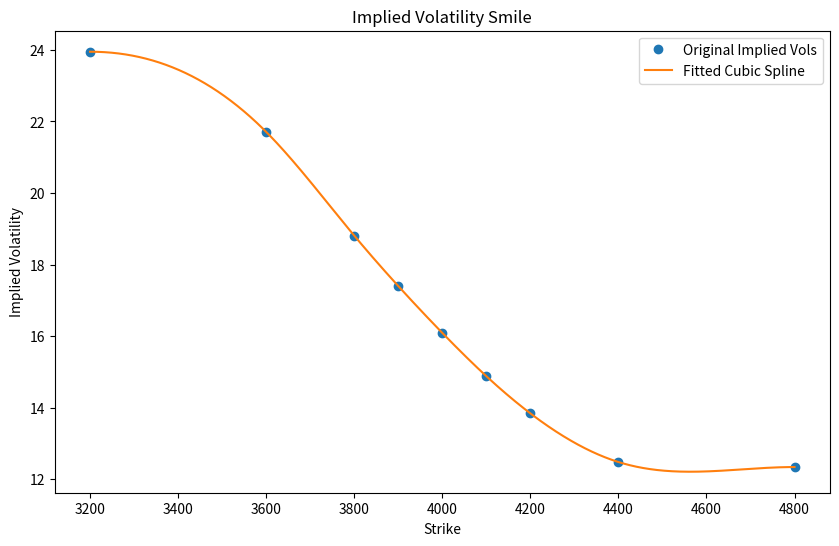
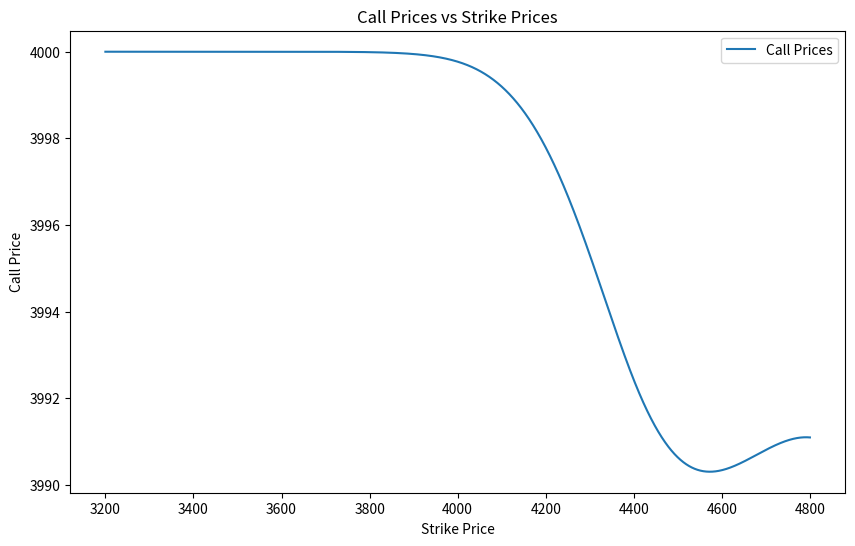
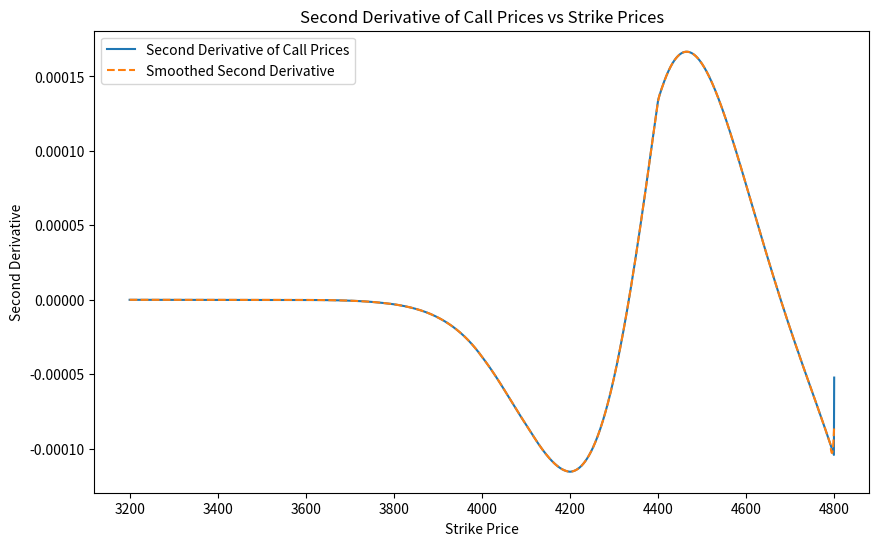
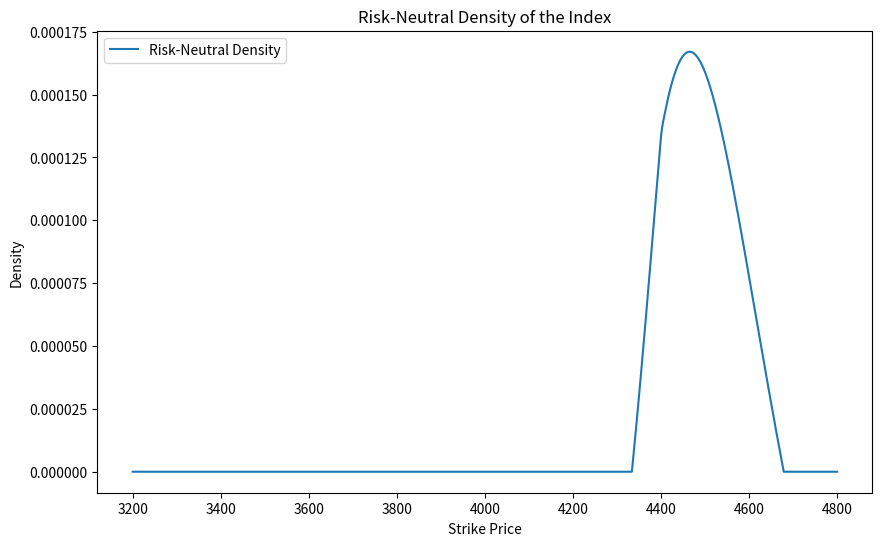

Python code for these plots, in order:
import numpy as np
import pandas as pd
import matplotlib.pyplot as plt
from scipy.stats import norm
from scipy.interpolate import CubicSpline
from scipy.signal import savgol_filter

def black_scholes_call_price_vectorized(S, K, T, r, sigma):
    """
    Vectorized Black-Scholes call option price calculation.

    Parameters:
    S (float): Spot price of the underlying asset.
    K (np.array): Array of strike prices.
    T (float): Time to maturity (in years).
    r (float): Risk-free interest rate.
    sigma (np.array): Array of volatilities.

    
    Returns:
    np.array: Array of call option prices.
    """
    d1 = (np.log(S / K) + (r + 0.5 * sigma ** 2) * T) / (sigma * np.sqrt(T))
    d2 = d1 - sigma * np.sqrt(T)
    call_prices = S * norm.cdf(d1) - K * np.exp(-r * T) * norm.cdf(d2)
    return call_prices

def get_volatility_smile(strikes, implied_vols, num_points=5000):
    """
    Function to get the volatility smile using cubic spline interpolation.

    Parameters:
    strikes (list or np.array): Array of strike prices.
    implied_vols (list or np.array): Array of implied volatilities corresponding to the strike prices.
    num_points (int): Number of points for the interpolated strike range.

    Returns:
    strike_range (np.array): Interpolated range of strike prices.
    fitted_vols (np.array): Fitted volatilities over the interpolated strike range.
    """
    # Fit a cubic spline to the implied volatility data
    spline_fit = CubicSpline(strikes, implied_vols, bc_type='clamped')

    # Generate a range of strikes for the spline
    strike_range = np.linspace(min(strikes), max(strikes), num_points)
    fitted_vols = spline_fit(strike_range)

    return strike_range, fitted_vols

# Example usage
if __name__ == "__main__":
    # Example data based on the provided context
    spot_price = 4000  # Example spot price of the index
    risk_free_rate = 0.01  # Example risk-free rate
    time_to_maturity = 0.25  # Example 3 months (in years)
    
    # Moneyness ratios and implied volatilities from the provided text
    moneyness = np.array([80.0, 90.0, 95.0, 97.5, 100.0, 102.5, 105.0, 110.0, 120.0])
    implied_vols = np.array([23.95, 21.71, 18.81, 17.40, 16.09, 14.88, 13.84, 12.48, 12.34])  # Convert to decimals
    
    # Convert moneyness to strike prices
    strikes = spot_price * (moneyness / 100)

    # Get the volatility smile
    strike_range, fitted_vols = get_volatility_smile(strikes, implied_vols)

    # Calculate call prices using the vectorized Black-Scholes formula
    call_prices = black_scholes_call_price_vectorized(spot_price, strike_range, time_to_maturity, risk_free_rate, fitted_vols)

    # Plot the original and smoothed implied volatilities
    plt.figure(figsize=(10, 6))
    plt.plot(strikes, implied_vols, 'o', label='Original Implied Vols')
    plt.plot(strike_range, fitted_vols, '-', label='Fitted Cubic Spline')
    plt.xlabel('Strike')
    plt.ylabel('Implied Volatility')
    plt.title('Implied Volatility Smile')
    plt.legend()
    plt.show()

    # Plot call prices vs. strike prices
    plt.figure(figsize=(10, 6))
    plt.plot(strike_range, call_prices, label='Call Prices')
    plt.xlabel('Strike Price')
    plt.ylabel('Call Price')
    plt.title('Call Prices vs Strike Prices')
    plt.legend()
    plt.show()

    # Calculate second derivative of call prices with respect to strike prices
    second_derivative = np.gradient(np.gradient(call_prices, strike_range), strike_range)

    # Apply Savitzky-Golay filter to smooth the second derivative
    second_derivative_smooth = savgol_filter(second_derivative, window_length=51, polyorder=3)

    # Plot second derivatives
    plt.figure(figsize=(10, 6))
    plt.plot(strike_range, second_derivative, label='Second Derivative of Call Prices')
    plt.plot(strike_range, second_derivative_smooth, label='Smoothed Second Derivative', linestyle='--')
    plt.xlabel('Strike Price')
    plt.ylabel('Second Derivative')
    plt.title('Second Derivative of Call Prices vs Strike Prices')
    plt.legend()
    plt.show()

    # Calculate RND using Breeden-Litzenberger formula
    rnd = np.exp(risk_free_rate * time_to_maturity) * second_derivative_smooth

    # Ensure non-negative densities
    rnd = np.maximum(rnd, 0)

    # Plot RND
    plt.figure(figsize=(10, 6))
    plt.plot(strike_range, rnd, label='Risk-Neutral Density')
    plt.xlabel('Strike Price')
    plt.ylabel('Density')
    plt.title('Risk-Neutral Density of the Index')
    plt.legend()
    plt.show()